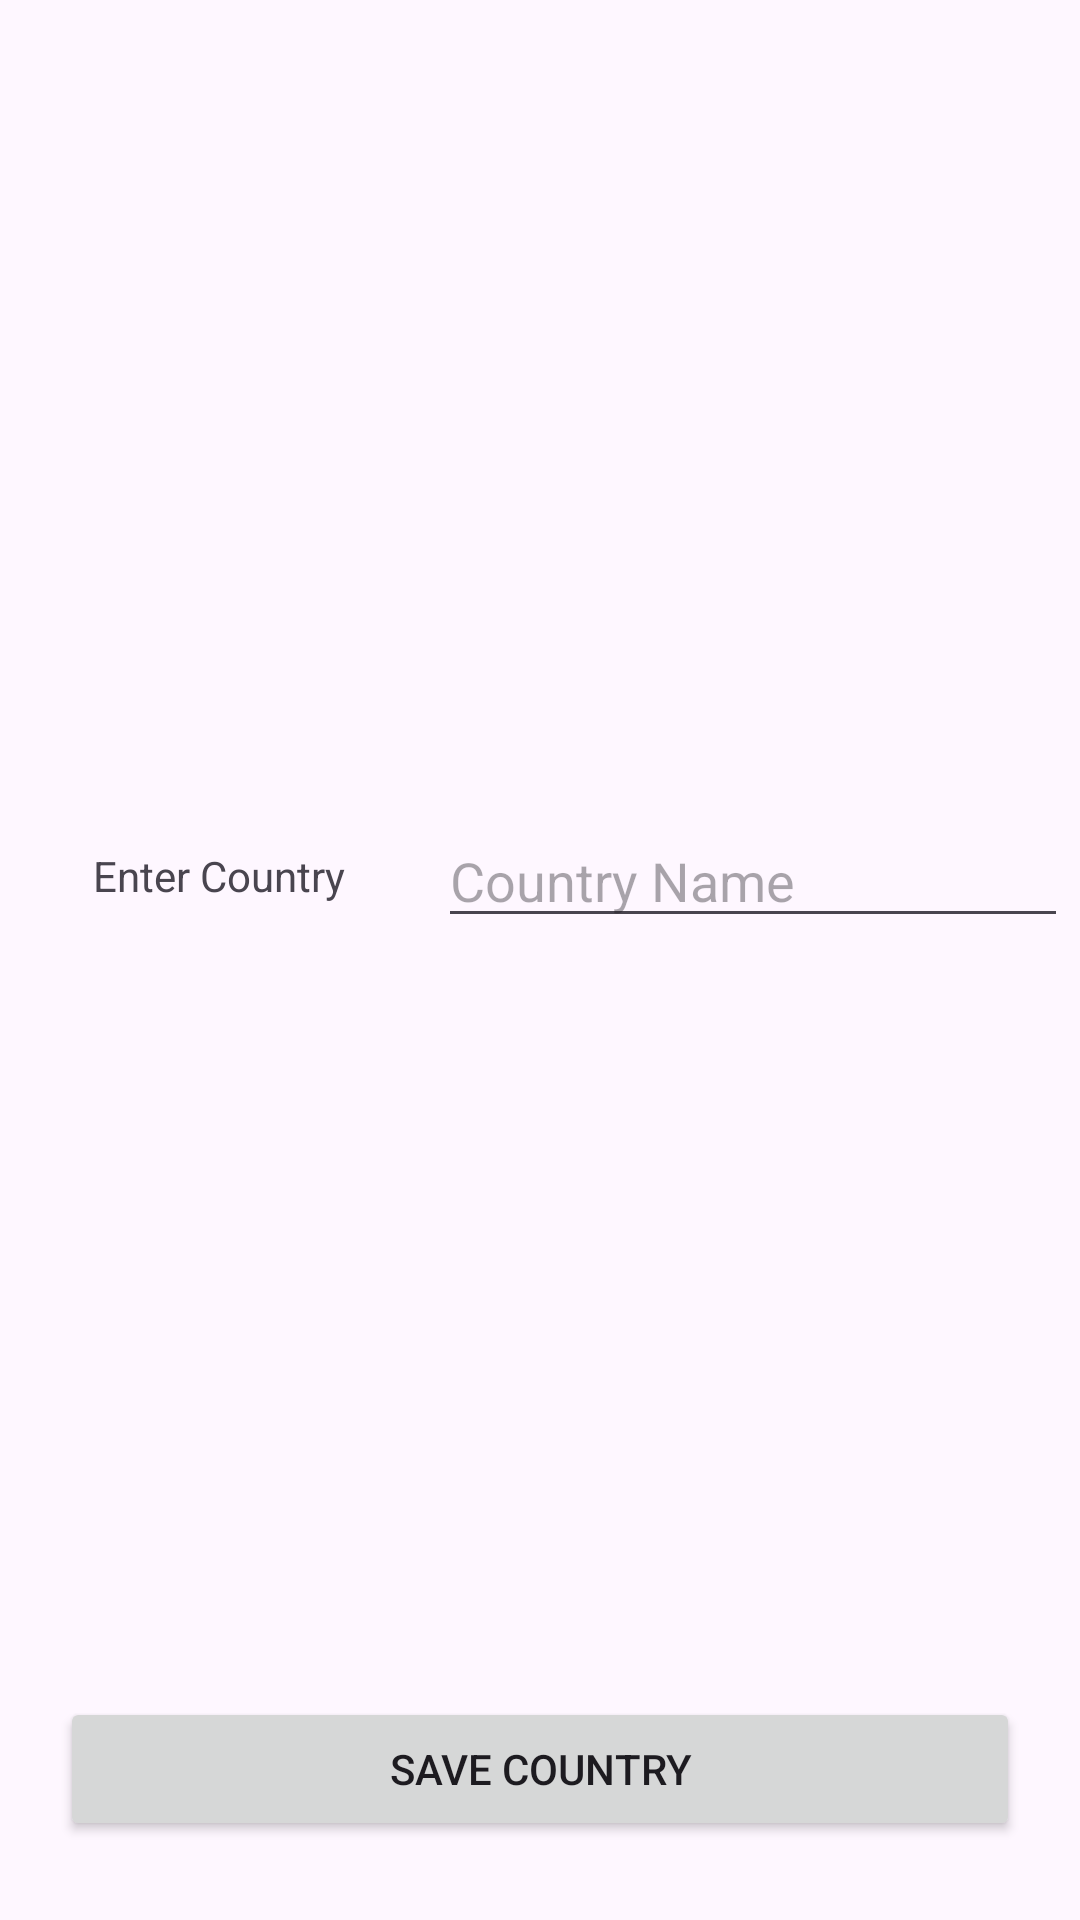

Here is an Android app screen rendered from its layout file. Give the layout XML and the strings, colors and styles it references.
<!-- AndroidManifest.xml: application theme Theme.VaibhavTradersGST -->
<!-- res/layout/activity_country_form.xml -->
<?xml version="1.0" encoding="utf-8"?>
<androidx.constraintlayout.widget.ConstraintLayout xmlns:android="http://schemas.android.com/apk/res/android"
    xmlns:app="http://schemas.android.com/apk/res-auto"
    xmlns:tools="http://schemas.android.com/tools"
    android:layout_width="match_parent"
    android:layout_height="match_parent"
    tools:context=".CountryForm">

    <TextView
        android:id="@+id/textView"
        android:layout_width="0dp"
        android:layout_height="0dp"
        android:gravity="center"
        android:text="Enter Country"
        app:layout_constraintBottom_toBottomOf="@+id/et_country_name"
        app:layout_constraintEnd_toStartOf="@+id/et_country_name"
        app:layout_constraintHorizontal_bias="0.0"
        app:layout_constraintStart_toStartOf="parent"
        app:layout_constraintTop_toTopOf="@+id/et_country_name"
        app:layout_constraintVertical_bias="1.0" />

    <EditText
        android:id="@+id/et_country_name"
        android:layout_width="0dp"
        android:layout_height="wrap_content"
        android:layout_marginEnd="4dp"
        android:ems="10"
        android:hint="Country Name"
        android:inputType="text"
        app:layout_constraintBottom_toBottomOf="parent"
        app:layout_constraintEnd_toEndOf="parent"
        app:layout_constraintTop_toTopOf="parent"
        app:layout_constraintVertical_bias="0.453" />

    <Button
        android:id="@+id/btn_save_country"
        android:layout_width="match_parent"
        android:layout_height="wrap_content"
        android:layout_margin="20dp"
        android:layout_marginBottom="20dp"
        android:text="Save Country"
        app:layout_constraintBottom_toBottomOf="parent"
        app:layout_constraintEnd_toEndOf="parent"
        app:layout_constraintHorizontal_bias="0.4"
        app:layout_constraintStart_toStartOf="parent"
        app:layout_constraintTop_toBottomOf="@+id/textView"
        app:layout_constraintVertical_bias="0.974" />

    <ProgressBar
        android:id="@+id/progressBar"
        style="?android:attr/progressBarStyle"
        android:layout_width="51dp"
        android:layout_height="40dp"
        app:layout_constraintBottom_toBottomOf="@+id/btn_save_country"
        app:layout_constraintEnd_toEndOf="@+id/btn_save_country"
        app:layout_constraintStart_toStartOf="@+id/btn_save_country"
        app:layout_constraintTop_toTopOf="@+id/btn_save_country" />
</androidx.constraintlayout.widget.ConstraintLayout>
<!-- resources referenced by this layout -->
<resources>
  <style name="Theme.VaibhavTradersGST" parent="Base.Theme.VaibhavTradersGST" />
  <style name="Base.Theme.VaibhavTradersGST" parent="Theme.Material3.DayNight.NoActionBar">
          
          
      </style>
</resources>
